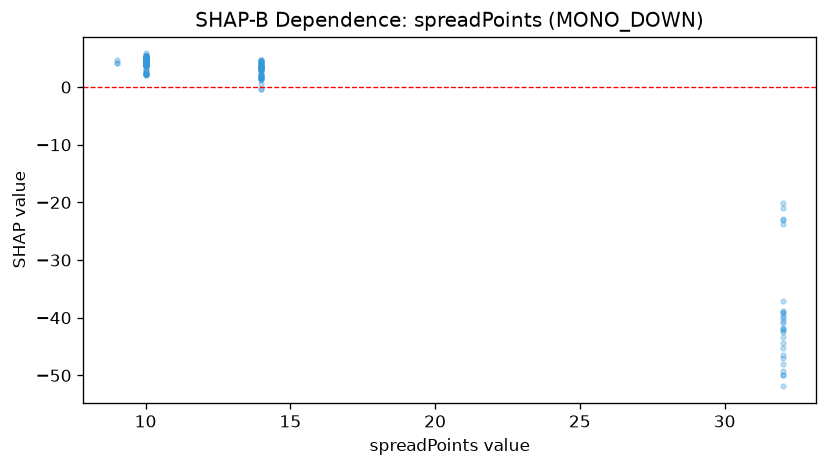

Data behind this chart, as committed beside it:
feature_value, shap_value
10.0, 4.359
10.0, 4.3
10.0, 4.525
10.0, 4.525
10.0, 4.201
10.0, 4.621
10.0, 4.201
10.0, 5.169
10.0, 4.237
10.0, 4.363
10.0, 4.461
10.0, 4.275
10.0, 4.935
10.0, 4.636
10.0, 3.999
10.0, 4.245
10.0, 4.07
10.0, 4.381
10.0, 3.999
10.0, 4.412
10.0, 4.569
10.0, 5.347
10.0, 4.531
10.0, 4.818
10.0, 4.414
10.0, 4.303
10.0, 5.332
10.0, 5.023
10.0, 3.999
10.0, 3.776
10.0, 4.303
10.0, 4.118
10.0, 4.272
10.0, 4.256
10.0, 4.118
10.0, 4.391
10.0, 4.961
10.0, 4.206
10.0, 4.7
10.0, 5.007
10.0, 4.935
10.0, 4.303
10.0, 4.303
10.0, 3.913
10.0, 4.19
10.0, 4.303
10.0, 4.375
10.0, 5.487
10.0, 4.004
10.0, 5.839
10.0, 4.935
10.0, 3.961
10.0, 4.375
10.0, 3.96
10.0, 3.999
9.0, 4.731
9.0, 4.185
9.0, 4.143
10.0, 3.974
10.0, 3.657
... 223 more rows
